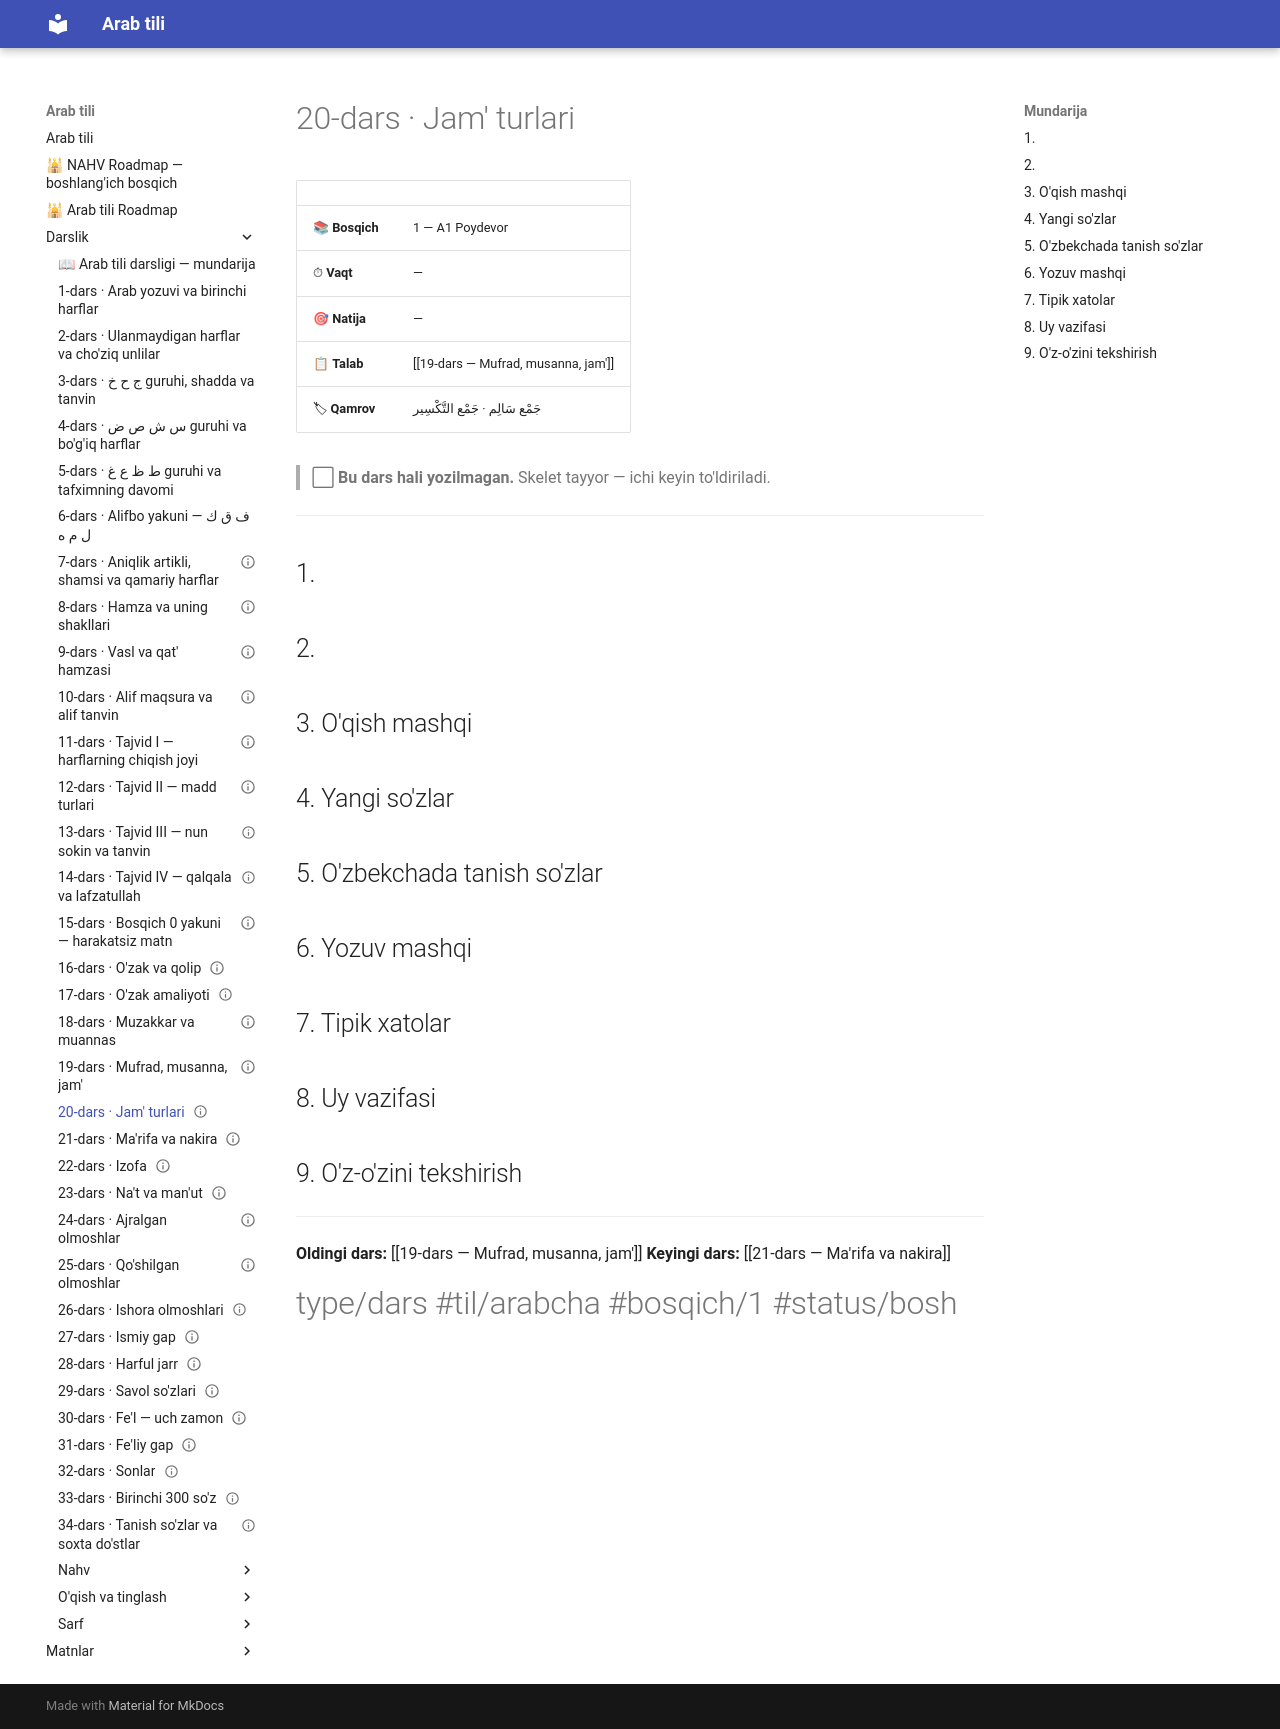

repository: AbdullohFlutterDeveloper/arab-tili-sayt · page: Darslik/20-dars — Jam' turlari/index.html · generator: mkdocs

---
cssclasses:
  - arabcha
status: bo'sh
---

# 20-dars · Jam' turlari

| | |
|---|---|
| 📚 **Bosqich** | 1 — A1 Poydevor |
| ⏱ **Vaqt** | — |
| 🎯 **Natija** | — |
| 📋 **Talab** | [[19-dars — Mufrad, musanna, jam']] |
| 🏷 **Qamrov** | <span class="ar">جَمْع سَالِم · جَمْع التَّكْسِير</span> |

> ⬜ **Bu dars hali yozilmagan.** Skelet tayyor — ichi keyin to'ldiriladi.

---

## 1. 

## 2. 

## 3. O'qish mashqi

## 4. Yangi so'zlar

## 5. O'zbekchada tanish so'zlar

## 6. Yozuv mashqi

## 7. Tipik xatolar

## 8. Uy vazifasi

## 9. O'z-o'zini tekshirish

---

**Oldingi dars:** [[19-dars — Mufrad, musanna, jam']]
**Keyingi dars:** [[21-dars — Ma'rifa va nakira]]

#type/dars #til/arabcha #bosqich/1 #status/bosh
